pico-8 play session: no input (idle), after a click and taps of 🅾, ❎, 🅾+❎, 🅾 in the second before t = 0

[t = 1 s] idle ~1s (no d-pad/buttons)
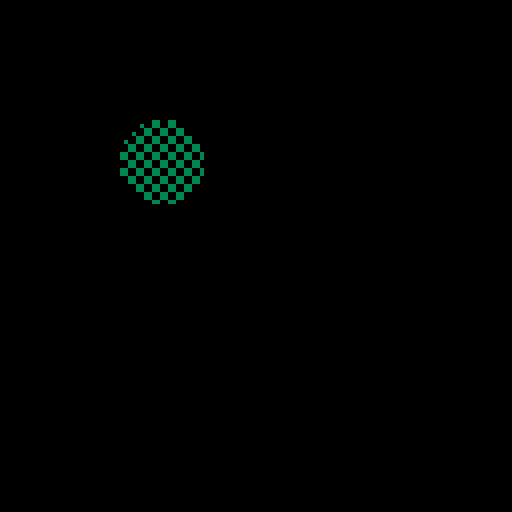

pico-8 cartridge
version 42
__lua__
srand(1)

local function hash()
	local h=0
	for i=0,8191 do h=(h+peek(0x6000+i)*(i+1))%99999999 end
	return h
end

-- A: secondary palette set, then a two-color fillp pattern used to draw.
pal()
cls()
pal(12,0x87,2)
fillp(0b0011001111001100.1)
circfill(20,20,10,12)
printh("RESULT screen_hash_with_p2 "..hash())

-- B: control -- same pattern/draw call, no secondary palette set.
pal()
cls()
fillp(0b0011001111001100.1)
circfill(20,20,10,12)
printh("RESULT screen_hash_without_p2 "..hash())

-- C: secondary palette set, but no fill pattern active (solid fill).
pal()
cls()
pal(12,0x87,2)
fillp(0)
circfill(20,20,10,12)
printh("RESULT screen_hash_p2_no_pattern "..hash())

-- D: table form of pal(...,2).
pal()
cls()
pal({[3]=9},2)
fillp(0b0011001111001100.1)
circfill(40,40,10,3)
printh("RESULT screen_hash_p2_table "..hash())

-- E: does pal() (full reset) clear whatever p2 set, so D-style draw after
-- a reset behaves like the no-p2 control?
pal()
cls()
pal({[3]=9},2)
pal()
fillp(0b0011001111001100.1)
circfill(40,40,10,3)
printh("RESULT screen_hash_after_reset "..hash())

-- F: direct memory probe of the documented secondary-palette storage area.
pal()
pal(12,0x87,2)
printh("RESULT peek_0x5f60_plus_12 "..peek(0x5f60+12))
printh("RESULT peek_0x5f70_plus_12 "..peek(0x5f70+12))

printh("DONE")
